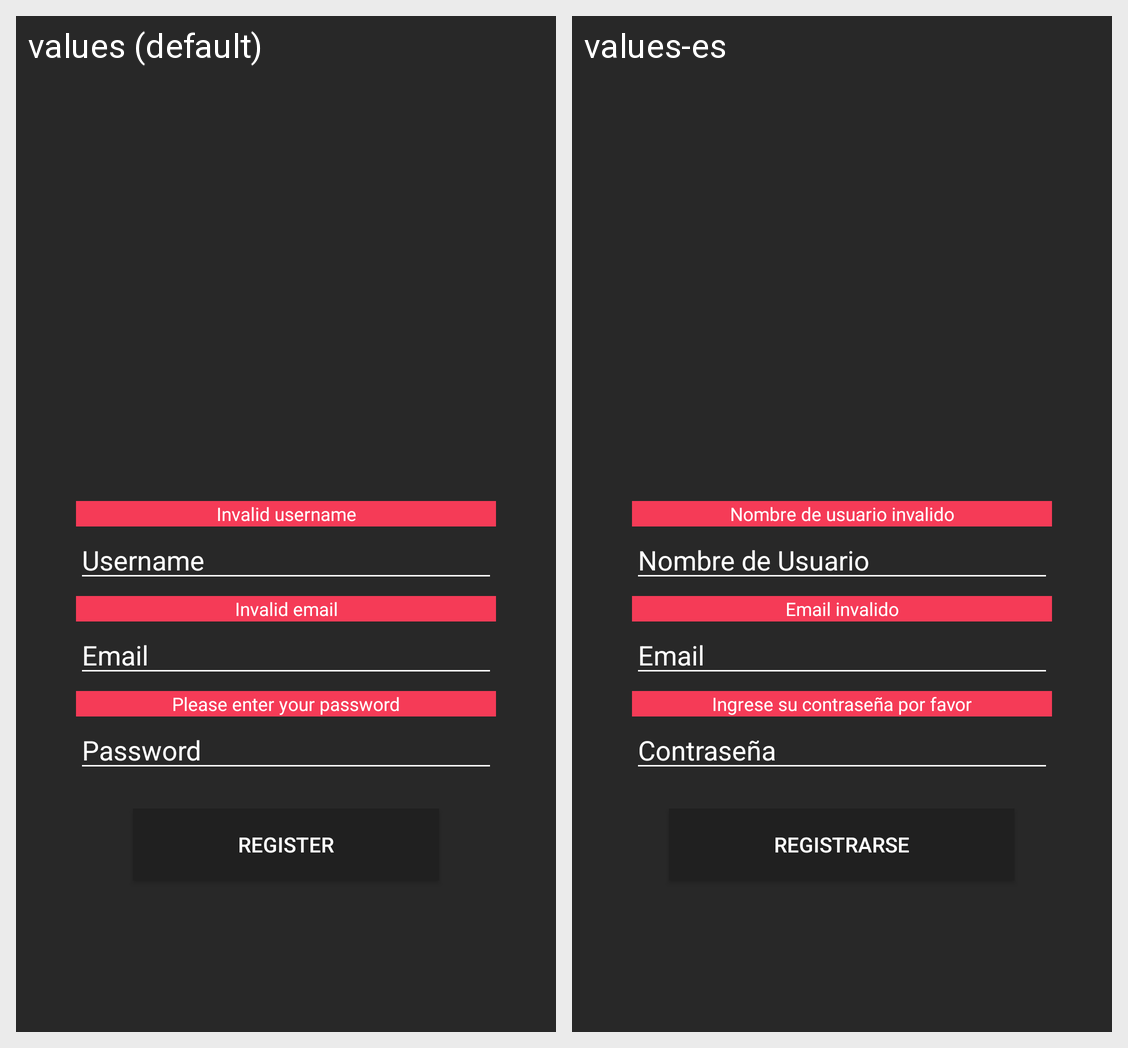

The Android screen above is rendered under two locales of the same app. Produce the string resources it draws, with the default and per-locale values.
Android screen res/layout/dialog_register.xml rendered under 2 locales, left to right: values (default), values-es. Device: Nexus 5 (rendered at 1080×1920; each locale shown at half size, 540×960, under a caption strip naming it); theme AppTheme.
Strings drawn on this screen, with the default value and each locale's value (text and hints the layout hard-codes, and strings that could not be matched under every locale, appear in the picture but are not listed):

username_error
  values: Invalid username
  values-es: Nombre de usuario invalido

username
  values: Username
  values-es: Nombre de Usuario

email_error
  values: Invalid email
  values-es: Email invalido

email
  values: Email
  values-es: Email

password_error
  values: Please enter your password
  values-es: Ingrese su contraseña por favor

password
  values: Password
  values-es: Contraseña

register
  values: Register
  values-es: Registrarse
